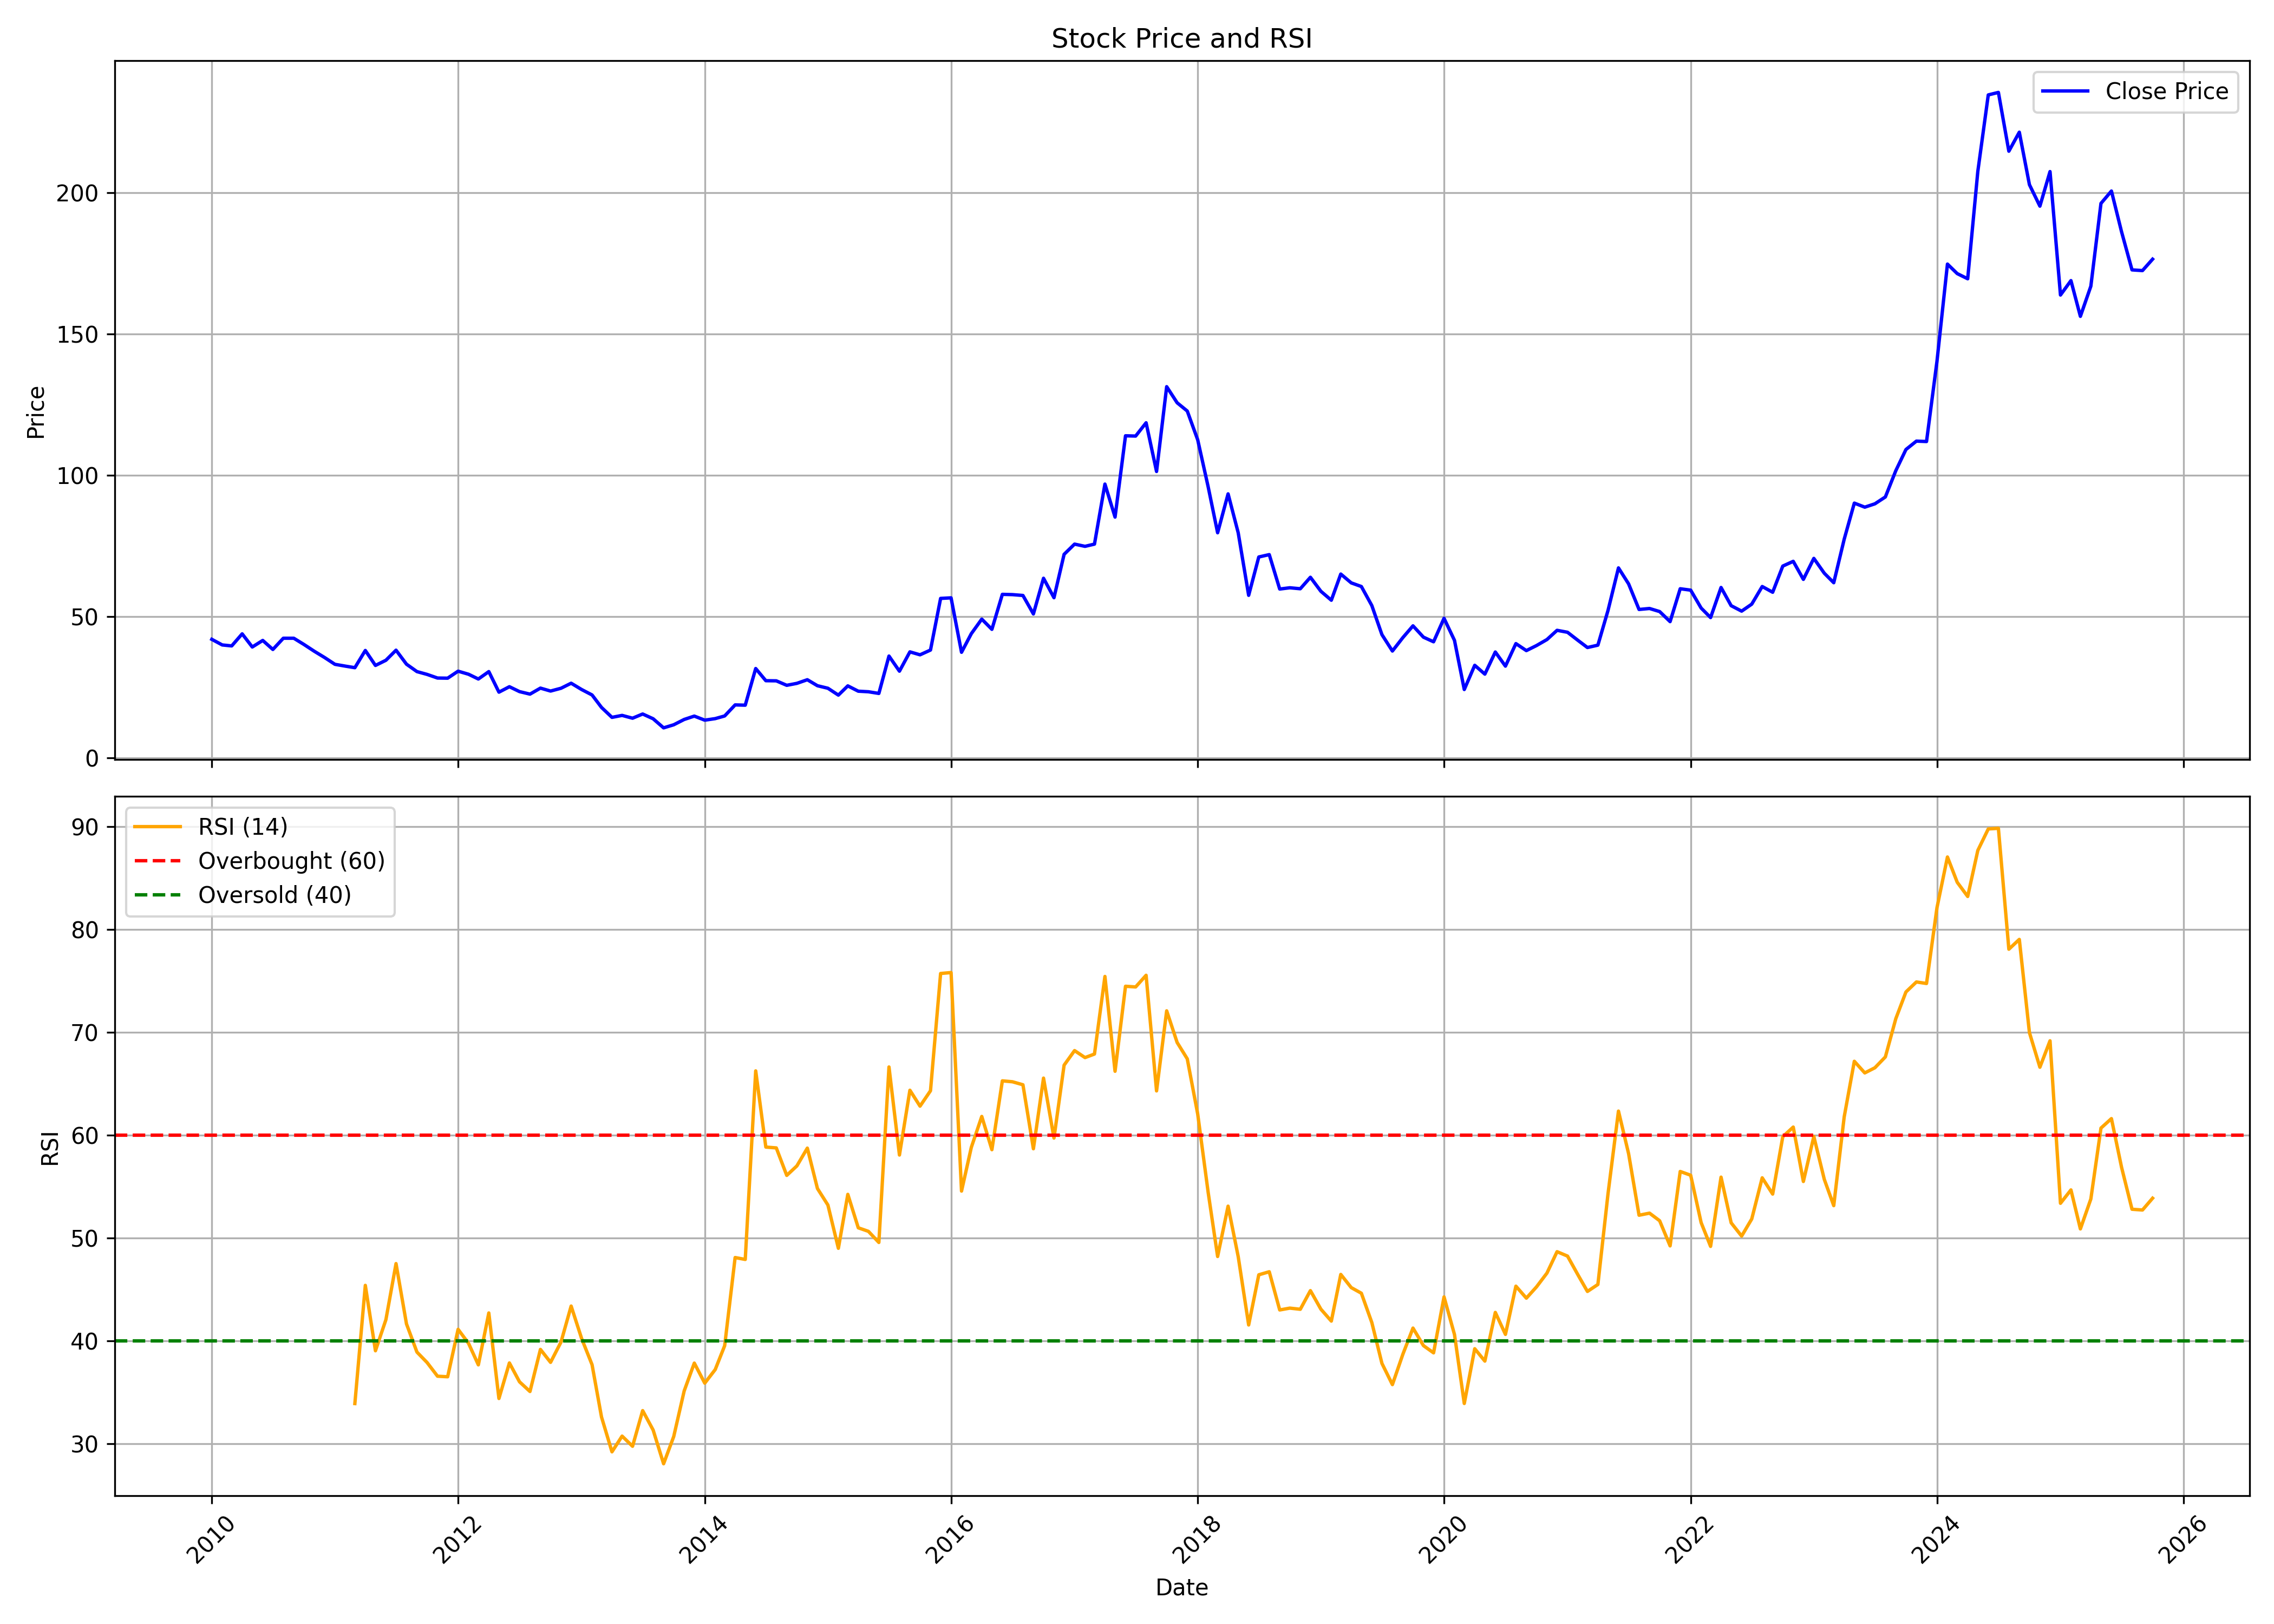

The table this chart was drawn from, first rows:
, date, symbol, open, high, low, close, volume, rsi
0, 2010-01-01, CORDSCABLE, 39.42, 55.16, 39.42, 41.99, 5294833, 
1, 2010-02-01, CORDSCABLE, 40.68, 48.38, 37.83, 40, 499455, 
2, 2010-03-01, CORDSCABLE, 40, 46.54, 38.75, 39.67, 847532, 
3, 2010-04-01, CORDSCABLE, 39.81, 48.63, 39.81, 43.93, 1188533, 
4, 2010-05-01, CORDSCABLE, 43.25, 44.07, 36.86, 39.28, 468892, 
5, 2010-06-01, CORDSCABLE, 45.53, 46.01, 37.29, 41.6, 363037, 
6, 2010-07-01, CORDSCABLE, 41.65, 45.77, 38.26, 38.41, 459140, 
7, 2010-08-01, CORDSCABLE, 38.31, 52.98, 38.02, 42.38, 2669319, 
8, 2010-09-01, CORDSCABLE, 42.72, 47.75, 42.14, 42.38, 506489, 
9, 2010-10-01, CORDSCABLE, 43.64, 46.42, 39.59, 40.18, 399413, 
10, 2010-11-01, CORDSCABLE, 41.76, 43.94, 35.13, 37.76, 398077, 
11, 2010-12-01, CORDSCABLE, 37.85, 42.06, 31.92, 35.58, 270647, 
12, 2011-01-01, CORDSCABLE, 36.82, 38.1, 31.92, 33.15, 302172, 
13, 2011-02-01, CORDSCABLE, 32.76, 37.61, 26.92, 32.51, 410681, 
14, 2011-03-01, CORDSCABLE, 33.01, 36.07, 24.74, 31.97, 224734, 33.91
15, 2011-04-01, CORDSCABLE, 32.66, 39.93, 32.66, 38.05, 371780, 45.4
16, 2011-05-01, CORDSCABLE, 37.81, 38.35, 30.18, 32.76, 100028, 39.04
17, 2011-06-01, CORDSCABLE, 33.1, 38.6, 31.17, 34.59, 232558, 42.06
18, 2011-07-01, CORDSCABLE, 35.08, 41.27, 33.85, 38.15, 286470, 47.51
19, 2011-08-01, CORDSCABLE, 38.15, 38.99, 28.7, 33.2, 222600, 41.65
20, 2011-09-01, CORDSCABLE, 33.2, 35.53, 30.53, 30.58, 93197, 38.91
21, 2011-10-01, CORDSCABLE, 31.42, 31.47, 28.5, 29.59, 120121, 37.9
22, 2011-11-01, CORDSCABLE, 30.53, 33.65, 24.64, 28.3, 80798, 36.56
23, 2011-12-01, CORDSCABLE, 27.22, 29.15, 21.53, 28.26, 88308, 36.51
24, 2012-01-01, CORDSCABLE, 28.01, 32.66, 26.13, 30.73, 81831, 41.12
25, 2012-02-01, CORDSCABLE, 30.73, 38.55, 29, 29.64, 110947, 39.75
26, 2012-03-01, CORDSCABLE, 31.67, 31.67, 25.73, 27.96, 58616, 37.67
27, 2012-04-01, CORDSCABLE, 28.45, 32.86, 28.35, 30.58, 47606, 42.72
28, 2012-05-01, CORDSCABLE, 30.58, 33.65, 22.76, 23.31, 106648, 34.4
29, 2012-06-01, CORDSCABLE, 22.76, 26.62, 21.03, 25.24, 206993, 37.85
30, 2012-07-01, CORDSCABLE, 25.09, 26.87, 23.26, 23.5, 40330, 36.02
31, 2012-08-01, CORDSCABLE, 24.69, 27.96, 21.97, 22.61, 85360, 35.08
32, 2012-09-01, CORDSCABLE, 23.7, 26.72, 22.07, 24.74, 76428, 39.17
33, 2012-10-01, CORDSCABLE, 25.04, 28.16, 20.83, 23.7, 82385, 37.91
34, 2012-11-01, CORDSCABLE, 23.65, 27.31, 23.26, 24.69, 54044, 39.89
35, 2012-12-01, CORDSCABLE, 25.53, 32.11, 24.54, 26.47, 219479, 43.39
36, 2013-01-01, CORDSCABLE, 27.17, 28.21, 24.25, 24.25, 70329, 40.24
37, 2013-02-01, CORDSCABLE, 24.25, 25.63, 21.97, 22.32, 42442, 37.68
38, 2013-03-01, CORDSCABLE, 22.66, 23.46, 16.38, 17.91, 82920, 32.6
39, 2013-04-01, CORDSCABLE, 17.96, 19, 14.4, 14.4, 20545, 29.21
40, 2013-05-01, CORDSCABLE, 14.4, 17.32, 14.35, 15.09, 8395, 30.74
41, 2013-06-01, CORDSCABLE, 15.09, 15.88, 13.9, 14.1, 560, 29.75
42, 2013-07-01, CORDSCABLE, 14.1, 15.79, 14.1, 15.59, 3984, 33.22
43, 2013-08-01, CORDSCABLE, 14.85, 14.85, 13.9, 13.9, 4114, 31.33
44, 2013-09-01, CORDSCABLE, 13.9, 13.9, 10.39, 10.69, 3023, 28.05
45, 2013-10-01, CORDSCABLE, 11.18, 13.41, 10.69, 11.78, 9345, 30.7
46, 2013-11-01, CORDSCABLE, 11.78, 13.66, 11.48, 13.66, 15993, 35.13
47, 2013-12-01, CORDSCABLE, 13.71, 16.33, 13.56, 14.85, 25277, 37.84
48, 2014-01-01, CORDSCABLE, 14.3, 16.38, 12.87, 13.41, 18413, 35.89
49, 2014-02-01, CORDSCABLE, 13.86, 15.59, 13.06, 13.95, 8466, 37.21
50, 2014-03-01, CORDSCABLE, 13.36, 16.73, 12.37, 14.89, 63213, 39.53
51, 2014-04-01, CORDSCABLE, 16.18, 20.78, 16.18, 18.8, 56612, 48.1
52, 2014-05-01, CORDSCABLE, 18.8, 22.37, 14.25, 18.7, 108176, 47.92
53, 2014-06-01, CORDSCABLE, 19.05, 31.72, 18.8, 31.67, 255653, 66.26
54, 2014-07-01, CORDSCABLE, 31.67, 33.05, 25.14, 27.36, 100298, 58.85
55, 2014-08-01, CORDSCABLE, 28.11, 29.1, 23.21, 27.31, 59834, 58.77
56, 2014-09-01, CORDSCABLE, 26.28, 32.56, 24.35, 25.73, 103885, 56.09
57, 2014-10-01, CORDSCABLE, 24.49, 31.13, 23.41, 26.42, 31039, 57.01
58, 2014-11-01, CORDSCABLE, 26.82, 33.8, 24.15, 27.71, 105718, 58.75
59, 2014-12-01, CORDSCABLE, 27.41, 32.21, 24.25, 25.58, 132199, 54.81
... 130 more rows
